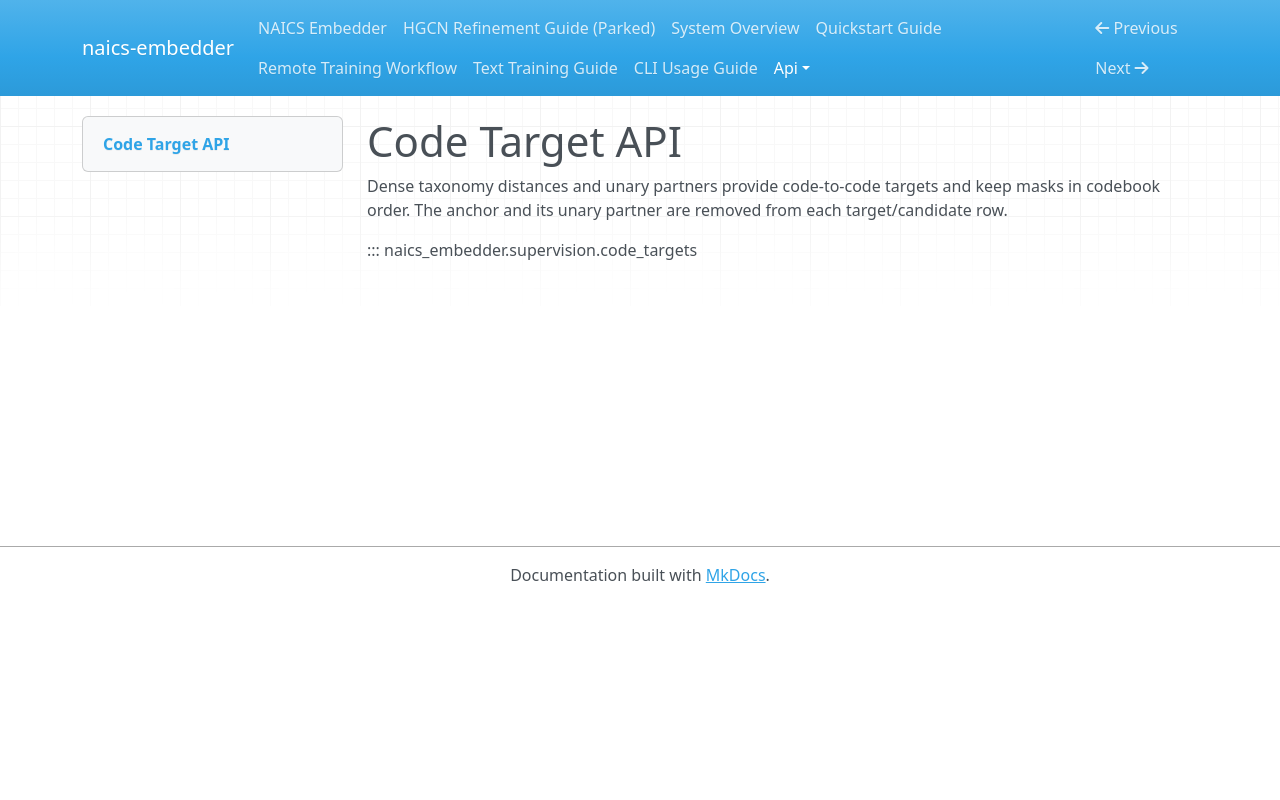

repository: lowmason/naics-embedder · page: api/code_targets/index.html · generator: mkdocs

# Code Target API

Dense taxonomy distances and unary partners provide code-to-code targets and keep masks in
codebook order. The anchor and its unary partner are removed from each target/candidate row.

::: naics_embedder.supervision.code_targets
